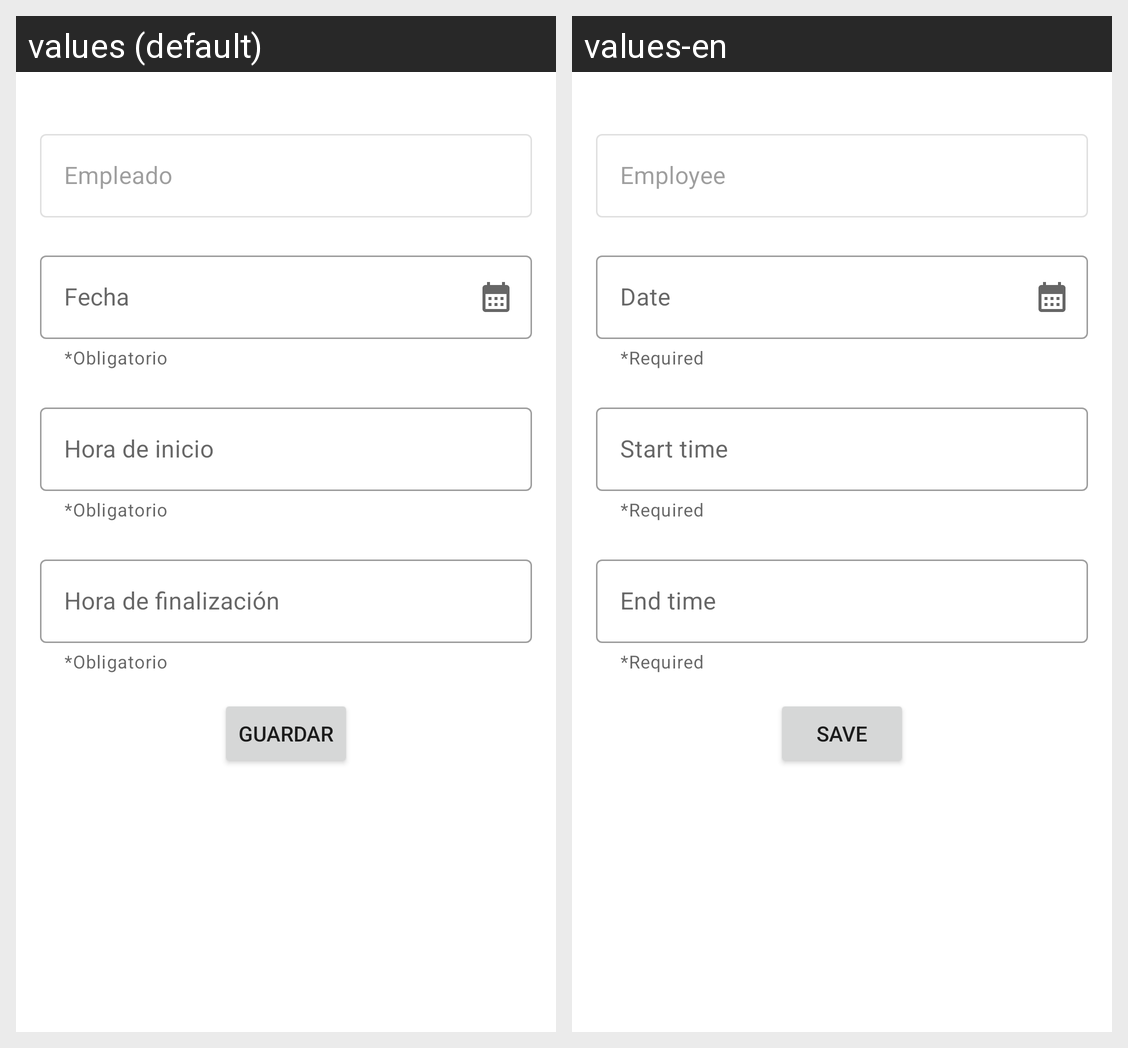

Locale-by-locale string values for the Android screen shown in this grid:
Android screen res/layout/fragment_add_horario.xml rendered under 2 locales, left to right: values (default), values-en. Device: Nexus 5 (rendered at 1080×1920; each locale shown at half size, 540×960, under a caption strip naming it); theme AppTheme.
Strings drawn on this screen, with the default value and each locale's value (text and hints the layout hard-codes, and strings that could not be matched under every locale, appear in the picture but are not listed):

empleado
  values: Empleado
  values-en: Employee

requerido
  values: *Obligatorio
  values-en: *Required

fecha
  values: Fecha
  values-en: Date

horaInicio
  values: Hora de inicio
  values-en: Start time

horaFin
  values: Hora de finalización
  values-en: End time

guardar
  values: Guardar
  values-en: Save
